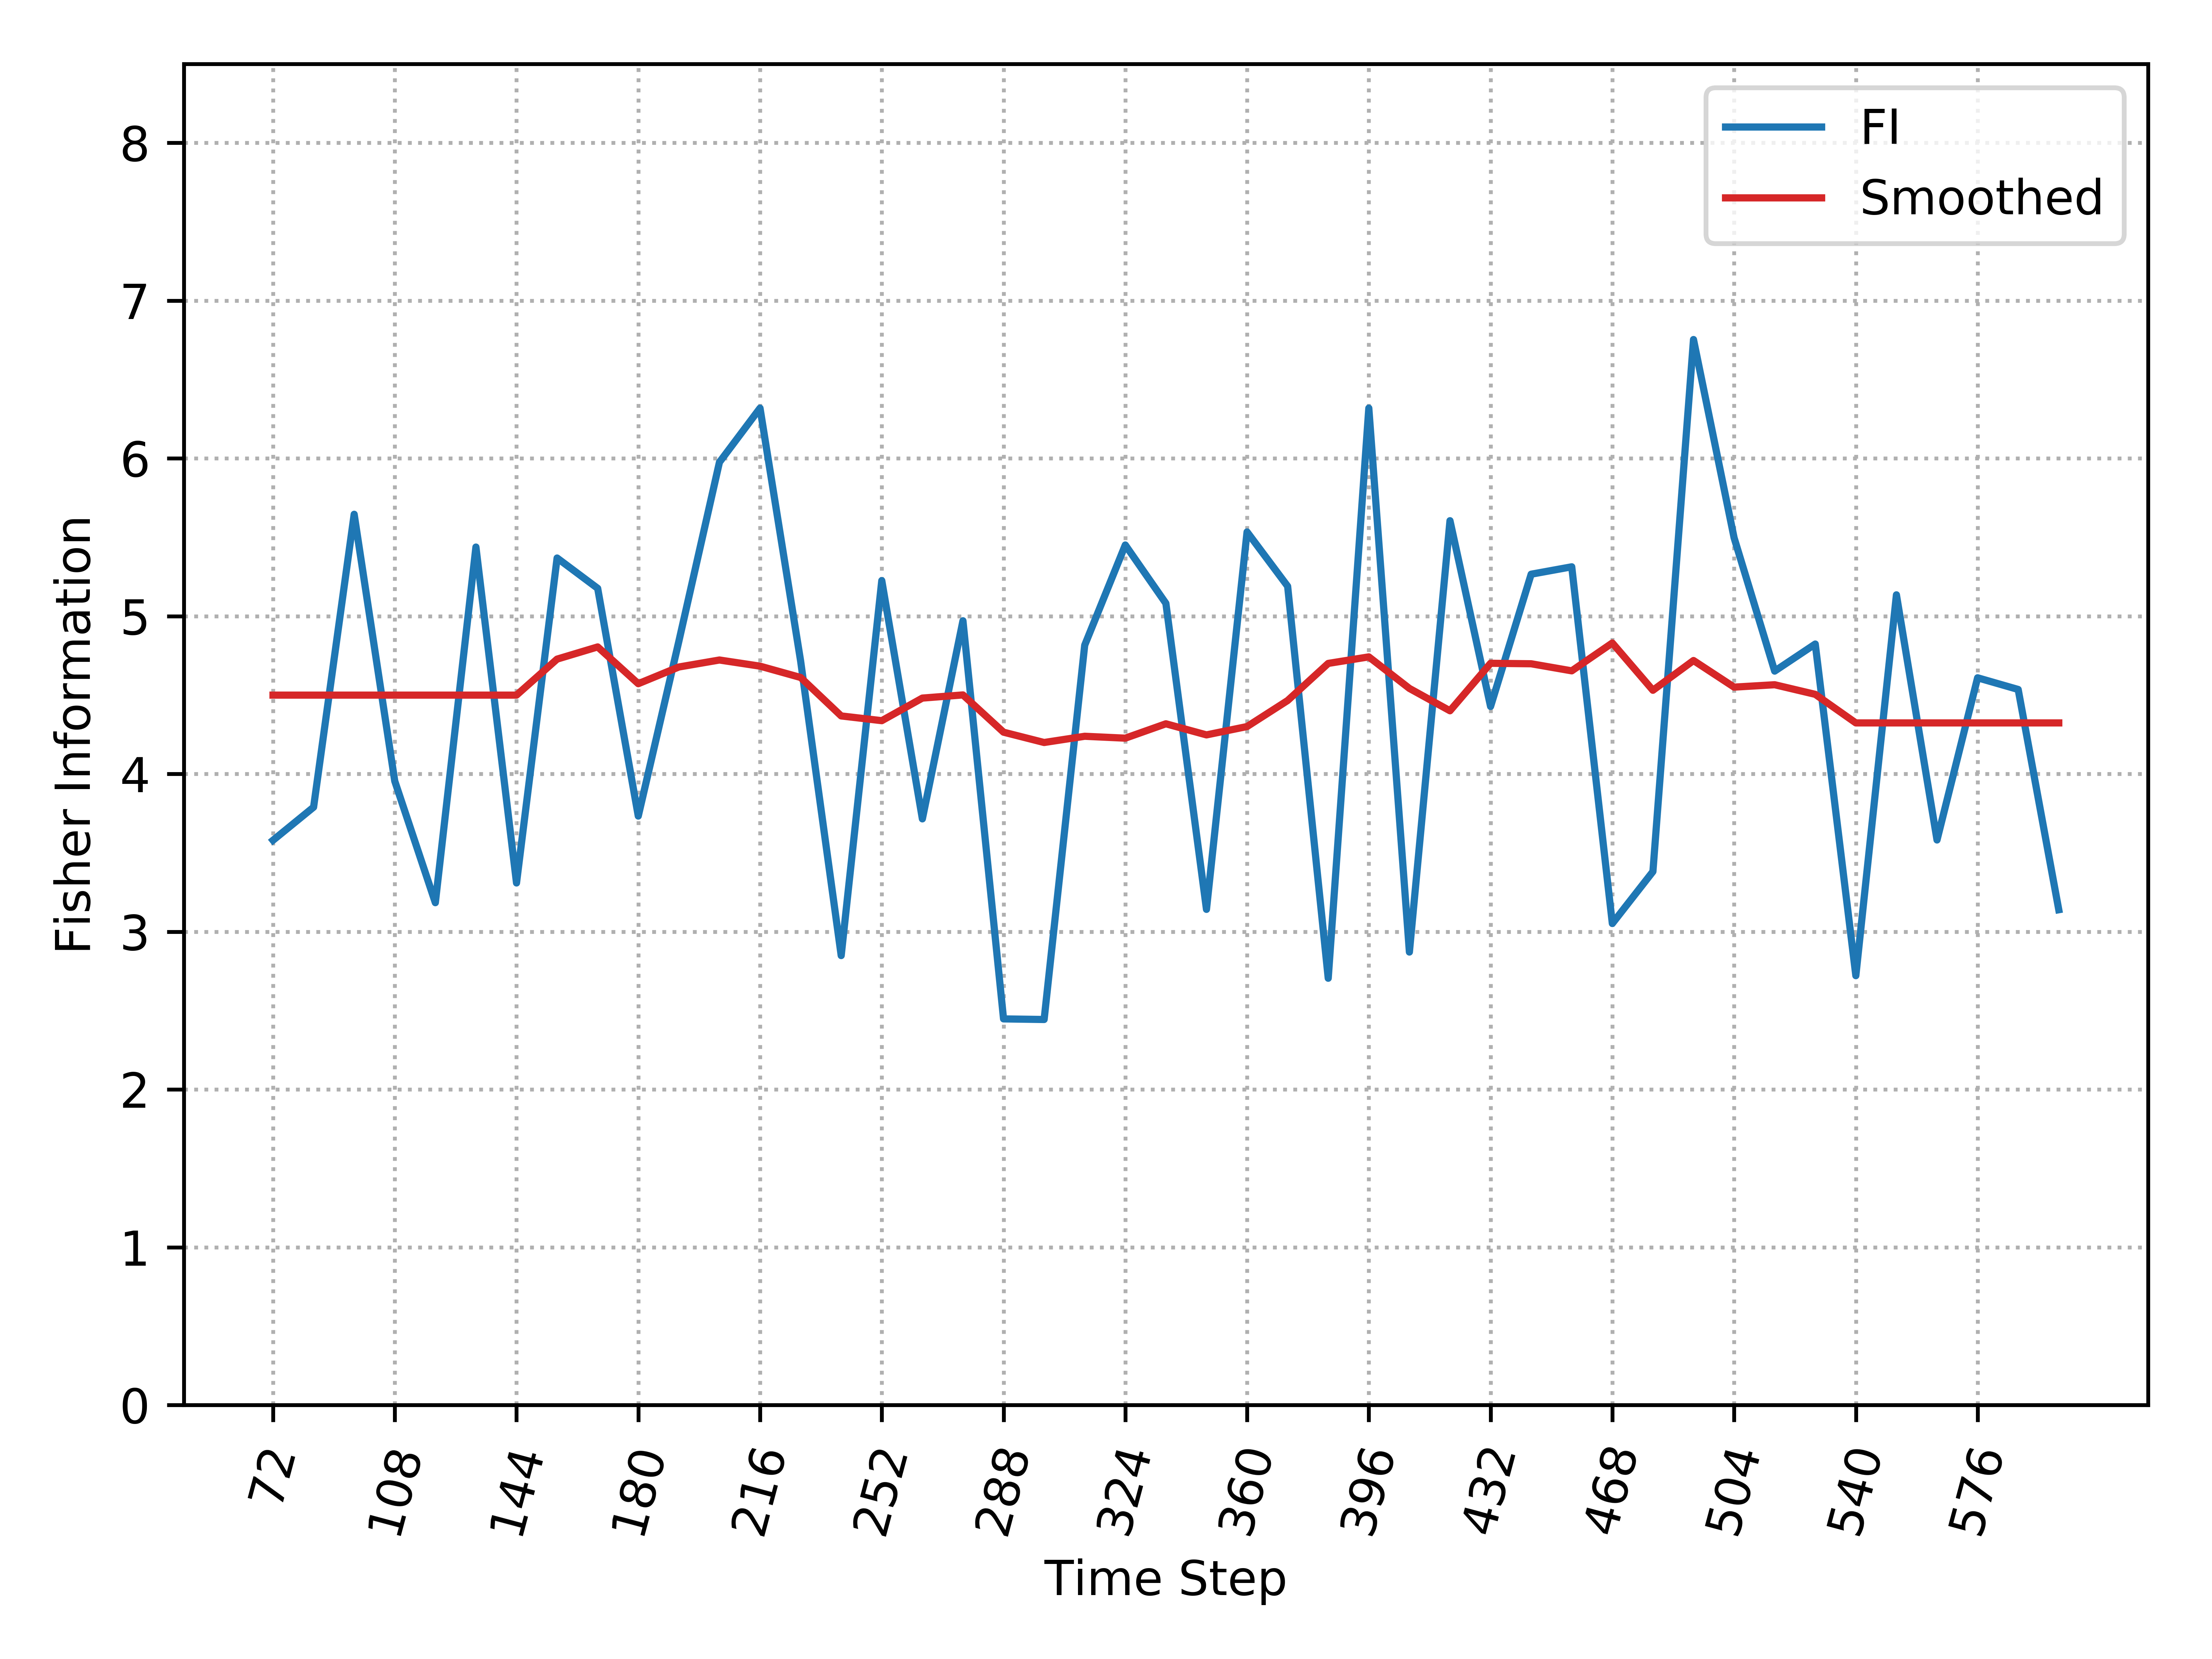

The data file committed next to this chart (first rows):
, Time_Step, FI, Smooth_FI
0, 72, 3.579, 4.499
1, 84, 3.789, 4.499
2, 96, 5.646, 4.499
3, 108, 3.954, 4.499
4, 120, 3.184, 4.499
5, 132, 5.438, 4.499
6, 144, 3.309, 4.499
7, 156, 5.368, 4.728
8, 168, 5.176, 4.805
9, 180, 3.733, 4.572
10, 192, 4.841, 4.678
11, 204, 5.975, 4.722
12, 216, 6.318, 4.683
13, 228, 4.716, 4.611
14, 240, 2.848, 4.367
15, 252, 5.225, 4.337
16, 264, 3.715, 4.481
17, 276, 4.971, 4.501
18, 288, 2.447, 4.264
19, 300, 2.443, 4.199
20, 312, 4.816, 4.238
21, 324, 5.451, 4.226
22, 336, 5.081, 4.318
23, 348, 3.141, 4.247
24, 360, 5.534, 4.3
25, 372, 5.189, 4.465
26, 384, 2.705, 4.7
27, 396, 6.318, 4.742
28, 408, 2.871, 4.542
29, 420, 5.605, 4.4
30, 432, 4.427, 4.701
31, 444, 5.266, 4.698
32, 456, 5.313, 4.653
33, 468, 3.052, 4.83
34, 480, 3.381, 4.53
35, 492, 6.753, 4.719
36, 504, 5.497, 4.55
37, 516, 4.652, 4.565
38, 528, 4.823, 4.504
39, 540, 2.721, 4.323
40, 552, 5.135, 4.323
41, 564, 3.581, 4.323
42, 576, 4.609, 4.323
43, 588, 4.535, 4.323
44, 600, 3.139, 4.323
